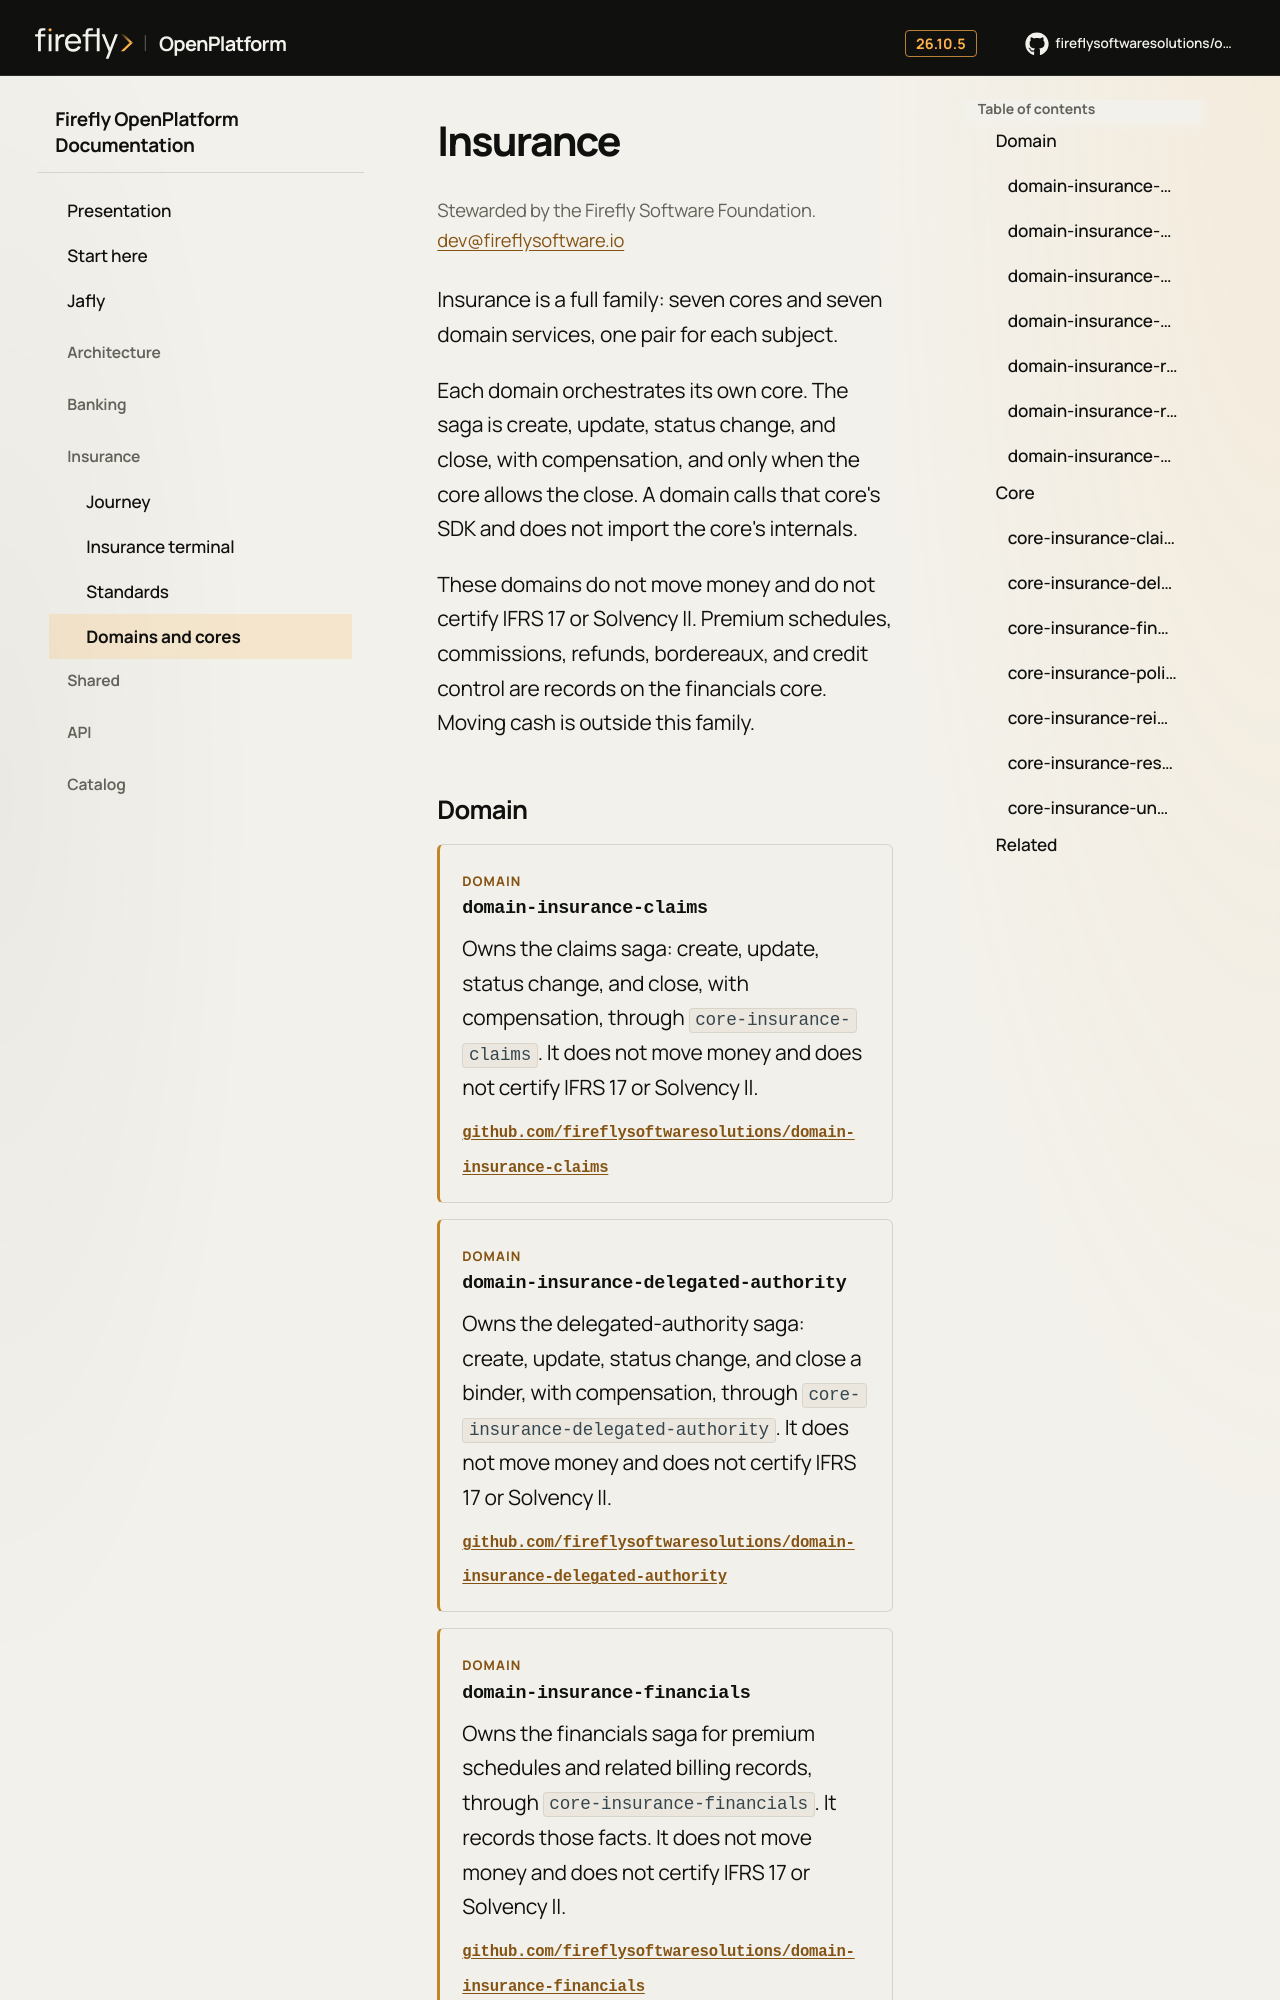

repository: firefly-oss/openplatform-docs · page: catalog/insurance/index.html · generator: mkdocs

# Insurance

<p class="ff-steward">Stewarded by the Firefly Software Foundation. <a href="mailto:dev@fireflysoftware.io">dev@fireflysoftware.io</a></p>


Insurance is a full family: seven cores and seven domain services, one pair for each subject.

Each domain orchestrates its own core. The saga is create, update, status change, and close, with compensation, and only when the core allows the close. A domain calls that core's SDK and does not import the core's internals.

These domains do not move money and do not certify IFRS 17 or Solvency II. Premium schedules, commissions, refunds, bordereaux, and credit control are records on the financials core. Moving cash is outside this family.



## Domain

<div class="ff-entry ff-entry--domain" markdown="1">
<p class="ff-kicker">Domain</p>

### domain-insurance-claims

Owns the claims saga: create, update, status change, and close, with compensation, through `core-insurance-claims`. It does not move money and does not certify IFRS 17 or Solvency II.

<p class="ff-entry__links"><a href="https://github.com/fireflysoftwaresolutions/domain-insurance-claims">github.com/fireflysoftwaresolutions/domain-insurance-claims</a></p>

</div>

<div class="ff-entry ff-entry--domain" markdown="1">
<p class="ff-kicker">Domain</p>

### domain-insurance-delegated-authority

Owns the delegated-authority saga: create, update, status change, and close a binder, with compensation, through `core-insurance-delegated-authority`. It does not move money and does not certify IFRS 17 or Solvency II.

<p class="ff-entry__links"><a href="https://github.com/fireflysoftwaresolutions/domain-insurance-delegated-authority">github.com/fireflysoftwaresolutions/domain-insurance-delegated-authority</a></p>

</div>

<div class="ff-entry ff-entry--domain" markdown="1">
<p class="ff-kicker">Domain</p>
